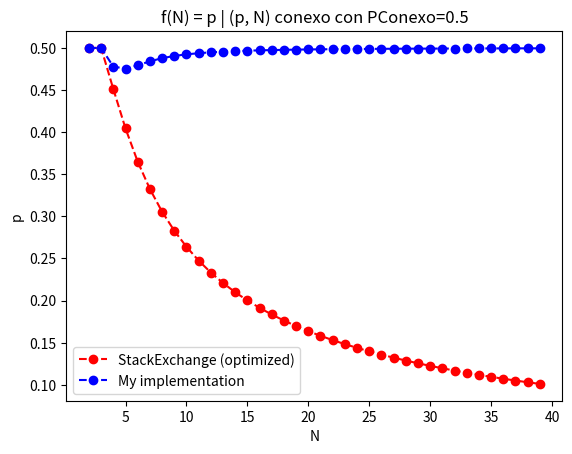

The script that saved this image:
# Description: Para N vértices determinar p para que el grafo aleatorio (p, N) sea conexo ocn la probabilidad PConexo dada, graficar la función f(N)= p | (p, N) conexo con la probabilidad del 50%. Punto adicional por su aproximación analítica. 
# Author: Antonio Cabrera

import math
import matplotlib.pyplot as plt
import time
import scipy
import numpy as np

# Función para determinar PConexo para un grafo aleatorio (p, N)
# Source: https://math.stackexchange.com/questions/584228/exact-probability-of-random-graph-being-connected
def get_pconexo(N, p) -> float:

    # Casos base
    if N == 1:
        return 1
    elif N == 2:
        return p

    sum = 0

    for i in range(1, N):
        sum+=get_pconexo(i, p)*(math.comb(N-1, i-1))*(1 - p)**(i*(N-i))

    return 1-sum

def get_pconexo_my_implementation(N, p) -> float:
    M = math.comb(N, 2)

    number_connected_graphs = 0.0 

    for i in range(N-1, M+1):
        number_connected_graphs += np.multiply(scipy.special.comb(M, i), np.power(p, M, dtype=np.float128))

    return number_connected_graphs

# Clase para obtener PConexo de manera optimizada (recursión con memorización)
class get_pconexo_optimized:
    def __init__(self, N):
        self.N = N
        # Lista para almacenar los valores de PConexo y evitar recálculos
        self.cache = [-1.0]*N # -1 indica que el valor no ha sido calculado
        
    def get_pconexo_recursive(self, N, p) -> float:
        
        # Casos base
        if N == 1:
            return 1
        elif N == 2:
            return p

        # Si el valor ya ha sido calculado, retornar el valor almacenado
        if self.cache[N-1] != -1:
            return self.cache[N-1]
        else:
            sum = 0

            for i in range(1, N):
                sum+=self.get_pconexo_recursive(i,p)*scipy.special.comb(N-1, i-1)*np.power((1-p),(i*(N-i)))

            self.cache[N-1] = 1-sum
            return 1-sum

    def get_pconexo(self, p) -> float:
        self.clear_cache()
        return self.get_pconexo_recursive(self.N, p)

    def clear_cache(self):
        self.cache = [-1.0]*len(self.cache)

# Función para aproximar p para que el grafo aleatorio (p, N) sea conexo con la probabilidad PConexo dada
def get_p(N, pconexo) -> float:
    p = 0
    
    while get_pconexo(N,p) < pconexo:
        p+=0.01

    return p

def get_p_my_implementation(N, pconexo) -> float:
    p = 0
    
    while get_pconexo_my_implementation(N,p) < pconexo:
        p+=0.01

    return p

# Función para aproximar p para que el grafo aleatorio (p, N) sea conexo con la probabilidad PConexo dada de manera optimizada (aproximación con el método de Brent)
def get_p_optimized(N, pconexo) -> float:
    optimized = get_pconexo_optimized(N)
    
    # Creamos una función cuya raíz sea el valor de p que buscamos
    f = lambda p: optimized.get_pconexo(p) - pconexo
    
    # Utilizamos el método de Brent para encontrar la raíz (la probabilidad p que buscamos)
    p = scipy.optimize.brentq(f, 0, 1)

    return p

# Función para aproximar p para que el grafo aleatorio (p, N) sea conexo con la probabilidad PConexo dada de manera optimizada utilizando mi algoritmo para conseguir p (aproximación con el método de Brent)
def get_p_optimized_my_implementation(N, pconexo): 
    # Creamos una función cuya raíz sea el valor de p que buscamos
    f = lambda p: get_pconexo_my_implementation(N, p) - pconexo
    
    # Utilizamos el método de Brent para encontrar la raíz (la probabilidad p que buscamos)
    p = scipy.optimize.brentq(f, 0, 1)

    return p

if __name__ == '__main__':
    DEBUG = -1

    pconexo = 0.5
    n = 40
    n_range = range(2, n)
    
    if DEBUG == 0:
        time_start = time.time()
        f=[get_p(i, pconexo) for i in n_range] 
        total_time = time.time() - time_start

        time_start = time.time()
        f_optimized=[get_p_optimized(i, pconexo) for i in n_range]
        total_time_optimized = time.time() - time_start

        print('Test de rendimiento')
        print(f'Cálculo de PConexo para N=20 y p=0.5')
        print(f'Tiempo total sin optimizar: {total_time} segundos')
        print(f'Tiempo total optimizado: {total_time_optimized} segundos')
        print(f'Optimización: {total_time/total_time_optimized}x')
        
        print('\n----------------------------------------------------------------------------------')

        for i in range(len(n_range)):
            print(f'N={n_range[i]} | f(N)={f[i]} | f_optimized(N)={f_optimized[i]}')

    elif DEBUG == 1:         
        suma = 0 

        for n in n_range:
            f_n = get_p_optimized(n, pconexo)
            optimized = get_pconexo_optimized(n)

            error = abs(optimized.get_pconexo(f_n) - pconexo)
            suma += error

        media = suma/len(n_range)

        print(f'Error medio de la aproximación de p: {media}')

    elif DEBUG == 2:

        pconexo_list = []

        p=0.5

        for n in n_range:
            optimized = get_pconexo_optimized(n)
            pconexo_list.append(optimized.get_pconexo(p))

        plt.plot(n_range, pconexo_list, '--ro', label='StackExchange')
        plt.xlabel('N')
        plt.ylabel('PConexo')
        plt.title(f'PConexo de (p, N) con p={p}')

        # My implementation
        pconexo_list = []
        
        for n in n_range:
            pconexo_list.append(get_pconexo_my_implementation(n, p))

        plt.plot(n_range, pconexo_list, '--bo', label='My implementation')
        plt.legend()
        plt.show()

    elif DEBUG == 3:
       
        start_time = 0 
        sum_time = 0
        sum_time_my_implementation = 0
       
        n_range = range(2, 10)

        for n in n_range:
            print(f'N={n}')

            start_time = time.time()
            print(get_pconexo(n, 0.5))
            sum_time += time.time() - start_time
            
            start_time = time.time()
            print(get_pconexo_my_implementation(n, 0.5))
            sum_time_my_implementation += time.time() - start_time
            print('---')

        print(f'Tiempo medio de get_pconexo: {sum_time/len(n_range)}')
        print(f'Tiempo medio de get_pconexo_my_implementation: {sum_time_my_implementation/len(n_range)}')
    elif DEBUG == 4:

        optimized = get_pconexo_optimized(10)

        f = [optimized.get_pconexo(pconexo) for i in n_range]
        f_my_implementation = [get_pconexo_my_implementation(i, pconexo) for i in n_range]

        for i in range(len(n_range)):
            print(f'N={n_range[i]} | f(N)={f[i]} | f_my_implementation(N)={f_my_implementation[i]}')
    else:
        f = [get_p_optimized(i, pconexo) for i in n_range]   

        plt.plot(n_range, f, '--ro', label='StackExchange (optimized)')
        plt.xlabel('N')
        plt.ylabel('p')
        plt.title(f'f(N) = p | (p, N) conexo con PConexo={pconexo}')

        # f = [get_pconexo(i, pconexo) for i in n_range]
        # plt.plot(n_range, f, '--go', label='StackExchange')
        
        f = [get_p_optimized_my_implementation(i, pconexo) for i in n_range]
        plt.plot(n_range, f, '--bo', label='My implementation')
        plt.legend()
        plt.show()
